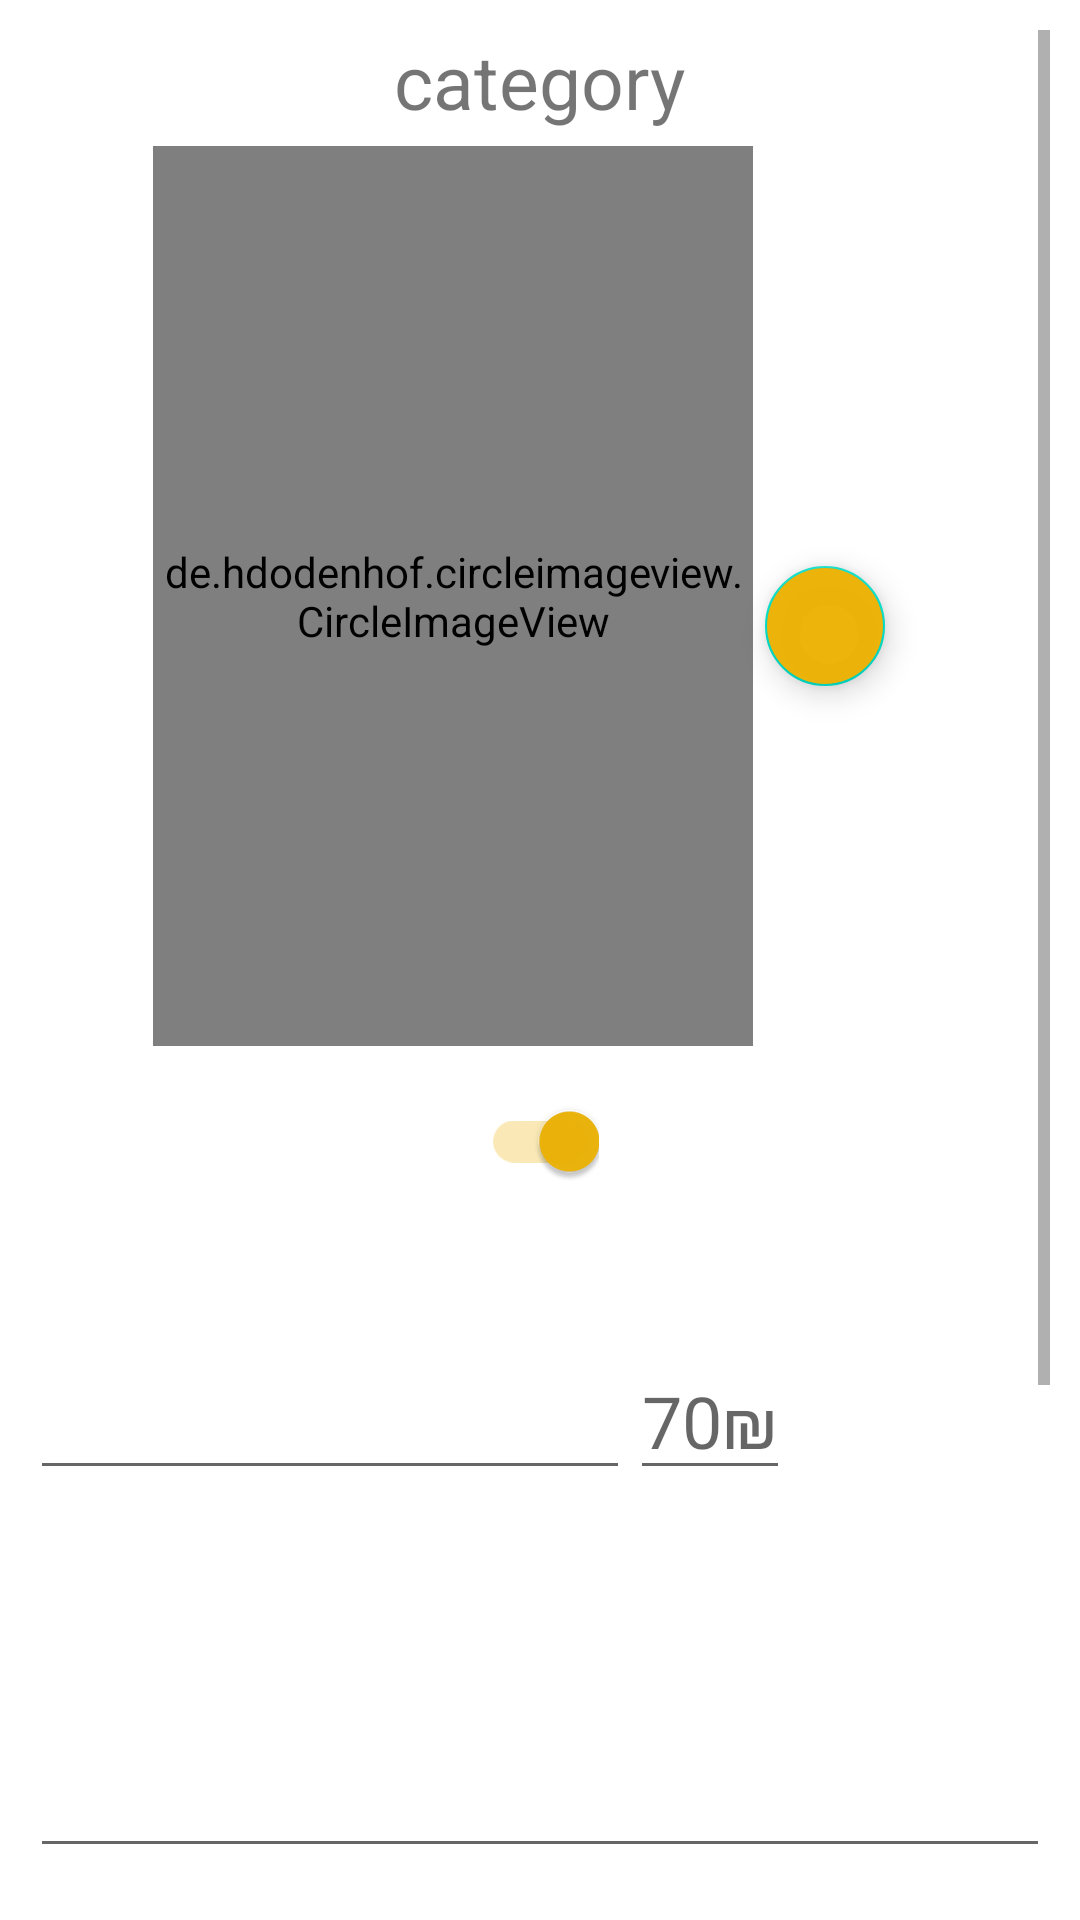

Android layout source for this screen:
<!-- AndroidManifest.xml: application theme Theme.OrderTakerFrontEnd -->
<!-- res/layout/new_product.xml -->
<?xml version="1.0" encoding="utf-8"?>
<LinearLayout xmlns:android="http://schemas.android.com/apk/res/android"
    xmlns:app="http://schemas.android.com/apk/res-auto"
    xmlns:tools="http://schemas.android.com/tools"
    android:layout_width="match_parent"
    android:layout_height="match_parent"
    android:gravity="center"
    android:padding="10dp"
    android:orientation="vertical"
    tools:context=".MenuEditActivity">

    <ScrollView
        android:layout_width="match_parent"
        android:layout_height="match_parent">
        <LinearLayout
            android:layout_width="match_parent"
            android:layout_height="match_parent"
            android:gravity="center"
            android:orientation="vertical">
            <TextView
                android:id="@+id/header_title"
                android:layout_width="wrap_content"
                android:layout_height="wrap_content"
                android:text="category"
                android:textSize="25dp"/>

            <LinearLayout
                android:layout_width="wrap_content"
                android:layout_height="wrap_content"
                android:orientation="horizontal"
                android:padding="5dp"
                android:clipChildren="false"
                android:clipToPadding="false"
                android:gravity="center">

                <de.hdodenhof.circleimageview.CircleImageView
                    android:id="@+id/product_image"
                    android:layout_width="200dp"
                    android:layout_height="300dp"
                    android:src="@drawable/default_product_image" />


                <com.google.android.material.floatingactionbutton.FloatingActionButton
                    android:id="@+id/upload_image"
                    android:layout_width="40dp"
                    android:layout_height="40dp"
                    android:layout_marginTop="10dp"
                    app:fabCustomSize="40dp"
                    android:layout_marginRight="10dp"
                    android:backgroundTint="@color/amber"
                    android:src="@drawable/ic_baseline_add_a_photo_24"
                    android:textAlignment="center"
                    android:textStyle="bold" />
            </LinearLayout>

            <androidx.appcompat.widget.SwitchCompat
                android:id="@+id/available"
                android:layout_width="wrap_content"
                android:layout_height="wrap_content"
                android:layout_marginTop="10dp"
                android:text=""
                android:theme="@style/SCBSwitch"
                android:textSize="25dp"
                android:checked="true" />

            <LinearLayout
                android:layout_width="match_parent"
                android:layout_height="wrap_content"
                android:orientation="horizontal">
                <EditText
                    android:id="@+id/product_name"
                    android:layout_width="200dp"
                    android:layout_height="wrap_content"
                    android:layout_marginTop="50dp"
                    android:hint=""
                    android:textSize="24dp"/>
                <EditText
                    android:id="@+id/product_price"
                    android:layout_width="wrap_content"
                    android:layout_height="wrap_content"
                    android:layout_marginTop="50dp"
                    android:layout_marginRight="50dp"
                    android:inputType="number"
                    android:hint="70₪"
                    android:textSize="24dp"/>
            </LinearLayout>


            <EditText
                android:id="@+id/product_description"
                android:layout_width="match_parent"
                android:layout_height="wrap_content"
                android:layout_marginTop="20dp"
                android:hint=""
                android:textSize="24dp"
                android:ems="10"
                android:lines="3"
                android:inputType="textMultiLine" />


            <LinearLayout
                android:id="@+id/sections_holder"
                android:background="@drawable/classic_border"
                android:layout_width="match_parent"
                android:layout_height="match_parent"
                android:gravity="center"
                android:layout_marginTop="20dp"
                android:padding="10dp"
                android:orientation="vertical">
                <com.google.android.material.floatingactionbutton.FloatingActionButton
                    android:id="@+id/add_section"
                    android:layout_width="40dp"
                    android:layout_height="40dp"
                    android:layout_marginTop="10dp"
                    app:fabCustomSize="40dp"
                    android:backgroundTint="@color/amber"
                    android:src="@drawable/ic_baseline_add_24_5_5"
                    android:textAlignment="center"
                    android:textStyle="bold" />

                <TextView
                    android:id="@+id/add_new_section_label"
                    android:layout_width="wrap_content"
                    android:layout_height="wrap_content"
                    android:layout_marginTop="10dp"
                    android:text=""
                    android:textSize="15dp"/>

                <ListView
                    android:id="@+id/sections_list_view"
                    android:layout_width="match_parent"
                    android:layout_height="wrap_content"
                    android:scrollingCache="true"
                    android:smoothScrollbar="true" />
            </LinearLayout>


            <RelativeLayout
                android:layout_width="match_parent"
                android:layout_height="70dp"
                android:layout_marginTop="40dp"
                android:orientation="horizontal"
                android:clipChildren="false"
                android:clipToPadding="false"
                android:gravity="center">

                <com.google.android.material.floatingactionbutton.FloatingActionButton
                    android:id="@+id/cancel_product"
                    android:layout_width="wrap_content"
                    android:layout_height="wrap_content"
                    android:layout_alignParentRight="true"
                    android:layout_marginRight="20dp"
                    android:contentDescription="Cancel Adding Product"
                    app:backgroundTint="@color/gold"
                    app:srcCompat="@drawable/ic_baseline_delete_5"
                    app:tint="@color/white" />

                <com.google.android.material.floatingactionbutton.FloatingActionButton
                    android:id="@+id/submit_product"
                    android:layout_width="wrap_content"
                    android:layout_height="wrap_content"
                    android:layout_alignParentLeft="true"
                    android:layout_marginLeft="20dp"
                    android:contentDescription="Add Product"
                    app:backgroundTint="@color/gold"
                    app:srcCompat="@drawable/ic_baseline_done_24"
                    app:tint="@color/white" />

            </RelativeLayout>
        </LinearLayout>
    </ScrollView>





</LinearLayout>
<!-- resources referenced by this layout -->
<resources>
  <color name="amber">#F3EDB200</color>
  <color name="gold">#CFAD54</color>
  <color name="white">#FFFFFFFF</color>
  <!-- drawable classic_border (drawable) -->
  <?xml version="1.0" encoding="utf-8"?>
  <shape xmlns:android="http://schemas.android.com/apk/res/android" android:shape="rectangle" >
      
      
      
      <solid android:color="#FFF" />
      <stroke android:width="2dip" android:color="#E2E2E2" />
  </shape>
  <!-- drawable ic_baseline_add_24_5_5 (drawable) -->
  <vector android:height="5dp" android:tint="#FFFFFF"
      android:viewportHeight="24" android:viewportWidth="24"
      android:width="5dp" xmlns:android="http://schemas.android.com/apk/res/android">
      <path android:fillColor="@android:color/white" android:pathData="M19,13h-6v6h-2v-6H5v-2h6V5h2v6h6v2z"/>
  </vector>
  <!-- drawable ic_baseline_delete_5 (drawable) -->
  <vector android:height="5dp" android:tint="#FFFFFF"
      android:viewportHeight="24" android:viewportWidth="24"
      android:width="5dp" xmlns:android="http://schemas.android.com/apk/res/android">
      <path android:fillColor="@android:color/white" android:pathData="M6,19c0,1.1 0.9,2 2,2h8c1.1,0 2,-0.9 2,-2V7H6v12zM19,4h-3.5l-1,-1h-5l-1,1H5v2h14V4z"/>
  </vector>
  <style name="SCBSwitch" parent="Theme.AppCompat.Light">
          
          <item name="colorControlActivated">@color/amber</item>
  
          
          <item name="colorSwitchThumbNormal">#f1f1f1</item>
  
          
          <item name="android:colorForeground">#42221f1f</item>
      </style>
  <style name="Theme.OrderTakerFrontEnd" parent="Theme.MaterialComponents.DayNight.DarkActionBar">
          
          <item name="colorPrimary">@color/gold2</item>
          <item name="colorPrimaryVariant">@color/amber</item>
          <item name="colorOnPrimary">@color/white</item>
          
          <item name="colorSecondary">@color/teal_200</item>
          <item name="colorSecondaryVariant">@color/teal_700</item>
          <item name="colorOnSecondary">@color/black</item>
          
          <item name="android:statusBarColor" tools:targetApi="l">?attr/colorPrimaryVariant</item>
          
      </style>
  <color name="gold2">#D3B25D</color>
  <color name="teal_200">#FF03DAC5</color>
  <color name="teal_700">#FF018786</color>
  <color name="black">#FF000000</color>
</resources>
